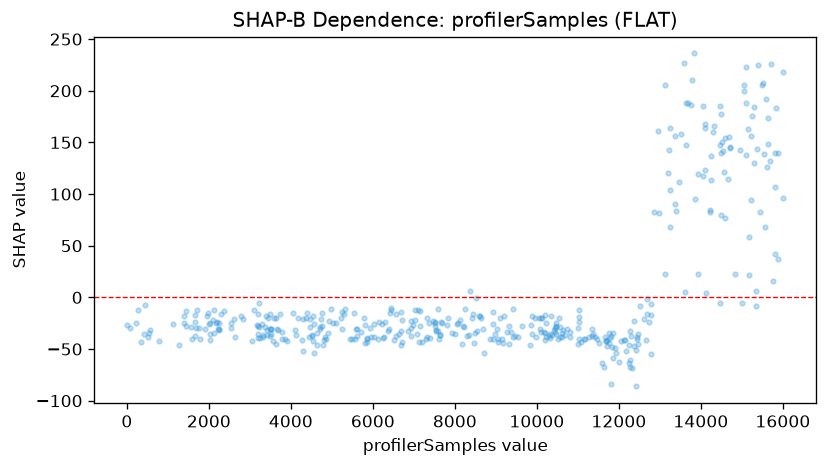

Values plotted in this chart, from the file beside it:
feature_value, shap_value
7.0, -26.36
76.0, -29.49
218.0, -24.48
262.0, -11.82
345.0, -42.95
411.0, -35.53
452.0, -7.595
511.0, -38.67
547.0, -34.91
569.0, -31.53
780.0, -42.23
1121, -25.58
1278, -45.94
1390, -18.43
1396, -24.96
1437, -12.97
1449, -28.09
1562, -28.55
1596, -39.98
1650, -37.73
1664, -17.33
1670, -24.16
1698, -29.49
1717, -11.99
1761, -29.49
1775, -39.91
1895, -30.43
1946, -17.79
1969, -15.46
2006, -25.58
2030, -41.05
2034, -35.13
2040, -25.14
2099, -21.44
2123, -12.16
2131, -34.69
2179, -24.44
2195, -23.54
2233, -30.43
2242, -24.96
2244, -30.91
2248, -31.53
2290, -16.31
2372, -13.42
2531, -24.94
2538, -29.49
2620, -20.54
2639, -38.04
2779, -18.43
2826, -20.97
3045, -42.23
3098, -12.38
3176, -26.97
3190, -16.39
3200, -35.4
3204, -28.13
3208, -39.47
3212, -28.77
3225, -5.377
3241, -39.73
... 374 more rows
